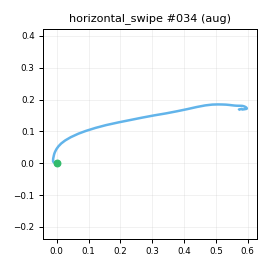

Source data for this figure (header and first rows):
t_s, ax, ay, az, gx, gy, gz, seq
0.00000, -0.8423, -0.3673, -0.09638, -0.03739, 0.5852, -2.506, 0
0.01000, -0.859, -0.3808, -0.1057, -2.286, 0.8353, -1.798, 1
0.02100, -0.8602, -0.4001, -0.1142, -3.161, 1.43, -0.08615, 2
0.03000, -0.8765, -0.4144, -0.1475, -4.233, 0.8245, 1.658, 3
0.04000, -0.8624, -0.4356, -0.1429, -5.461, 0.06751, 3.957, 4
0.05000, -0.8691, -0.4387, -0.1414, -5.297, -0.4402, 3.677, 5
0.06000, -0.866, -0.4506, -0.1429, -5.586, -0.7743, 4.87, 6
0.07000, -0.8696, -0.4544, -0.1675, -5.509, -1.016, 4.066, 7
0.08000, -0.8816, -0.4848, -0.1615, -5.8, -1.253, 5.112, 8
0.09000, -0.8918, -0.5118, -0.1858, -7.101, -1.878, 6.055, 9
0.1, -0.8831, -0.518, -0.2076, -7.849, -3.948, 7.725, 10
0.11, -0.8792, -0.5446, -0.225, -9.931, -5.437, 9.826, 11
0.12, -0.883, -0.5713, -0.2615, -11.3, -7.298, 11.33, 12
0.13, -0.8669, -0.6201, -0.3043, -12.03, -9.315, 12.82, 13
0.14, -0.8509, -0.6911, -0.3428, -11.24, -12.27, 15.85, 14
0.151, -0.8659, -0.774, -0.4072, -6.561, -14.58, 20.87, 15
0.16, -0.8611, -0.8638, -0.4458, 0.7197, -18.66, 28.2, 16
0.17, -0.8652, -0.9314, -0.492, 0.8038, -26.05, 35.3, 17
0.18, -0.8228, -1.007, -0.5692, 2.499, -36.29, 45.6, 18
0.19, -0.8422, -1.089, -0.5974, 9.346, -40.85, 56.62, 19
0.2, -0.8414, -1.178, -0.6582, 10.25, -48.54, 65.96, 20
0.21, -0.8392, -1.35, -0.7718, 14.14, -51.38, 77.1, 21
0.22, -0.8192, -1.489, -0.8668, 23.53, -56.58, 90.72, 22
0.23, -0.7722, -1.586, -0.9349, 35, -65.71, 106.5, 23
0.24, -0.7268, -1.575, -0.9366, 52.93, -75.42, 122.6, 24
0.25, -0.6976, -1.546, -0.9285, 79.48, -83.12, 135.8, 25
0.26, -0.6054, -1.46, -0.9062, 115.8, -87.77, 142.8, 26
0.27, -0.4874, -1.376, -0.8751, 155.8, -90.38, 145.4, 27
0.281, -0.3241, -1.293, -0.8047, 197.5, -90.96, 147.3, 28
0.29, -0.1589, -1.183, -0.7317, 237, -87.59, 155.6, 29
0.3, -0.00546, -1.032, -0.6883, 270.2, -84.34, 169.1, 30
0.31, 0.1047, -0.8327, -0.6392, 297.9, -78.81, 185.6, 31
0.321, 0.194, -0.6299, -0.5635, 324.9, -71.31, 205, 32
0.33, 0.289, -0.3301, -0.4985, 340.3, -67.96, 229.4, 33
0.34, 0.3772, 0.05902, -0.4253, 343.8, -69.32, 250.9, 34
0.35, 0.4149, 0.3979, -0.4459, 347.7, -65.12, 266, 35
0.36, 0.3553, 0.7645, -0.3986, 341.6, -57.87, 283.7, 36
0.37, 0.1148, 1.299, -0.3251, 312.7, -60.33, 287.4, 37
0.38, -0.00039, 1.751, -0.1584, 290.3, -60.29, 273.6, 38
0.39, -0.1368, 2.078, 0.04149, 266.2, -59.6, 244.4, 39
0.4, -0.214, 2.071, 0.219, 238, -45.1, 205.8, 40
0.41, -0.2885, 1.95, 0.2458, 196.4, -22.77, 176.6, 41
0.42, -0.4291, 1.846, 0.1477, 156.5, -4.679, 156.6, 42
0.43, -0.5054, 1.781, 0.06066, 128.3, 1.98, 140.9, 43
0.44, -0.5825, 1.747, 0.03293, 105.2, 4.023, 129.1, 44
0.451, -0.6816, 1.725, -0.03988, 87.92, 8.516, 116.8, 45
0.46, -0.7799, 1.716, -0.06181, 77.46, 9.416, 100.6, 46
0.47, -0.8569, 1.676, -0.07510, 70.68, 7.975, 83.23, 47
0.48, -0.89, 1.619, -0.07179, 64.3, 4.862, 66.93, 48
0.491, -0.9079, 1.556, -0.02507, 59.35, 1.236, 46.71, 49
0.5, -0.9208, 1.495, 0.04027, 53.19, 0.9408, 29.02, 50
0.51, -0.8781, 1.405, 0.09479, 47.43, 2.881, 11.24, 51
0.52, -0.8828, 1.292, 0.1037, 41.06, 9.53, -3.722, 52
0.53, -0.8776, 1.173, 0.09387, 33.92, 13.95, -16.81, 53
0.54, -0.889, 1.053, 0.07792, 26.14, 15.52, -24.5, 54
0.55, -0.8949, 0.9337, 0.03303, 17.56, 16.06, -24.96, 55
0.56, -0.8645, 0.848, 0.01419, 7.852, 13.24, -22.14, 56
0.57, -0.8476, 0.7725, 0.00963, -1.178, 9.001, -16.09, 57
0.58, -0.8562, 0.7136, 0.01034, -9.209, 5.564, -9.814, 58
0.59, -0.8406, 0.67, -0.01184, -14.51, 4.645, -5.613, 59
... 24 more rows
